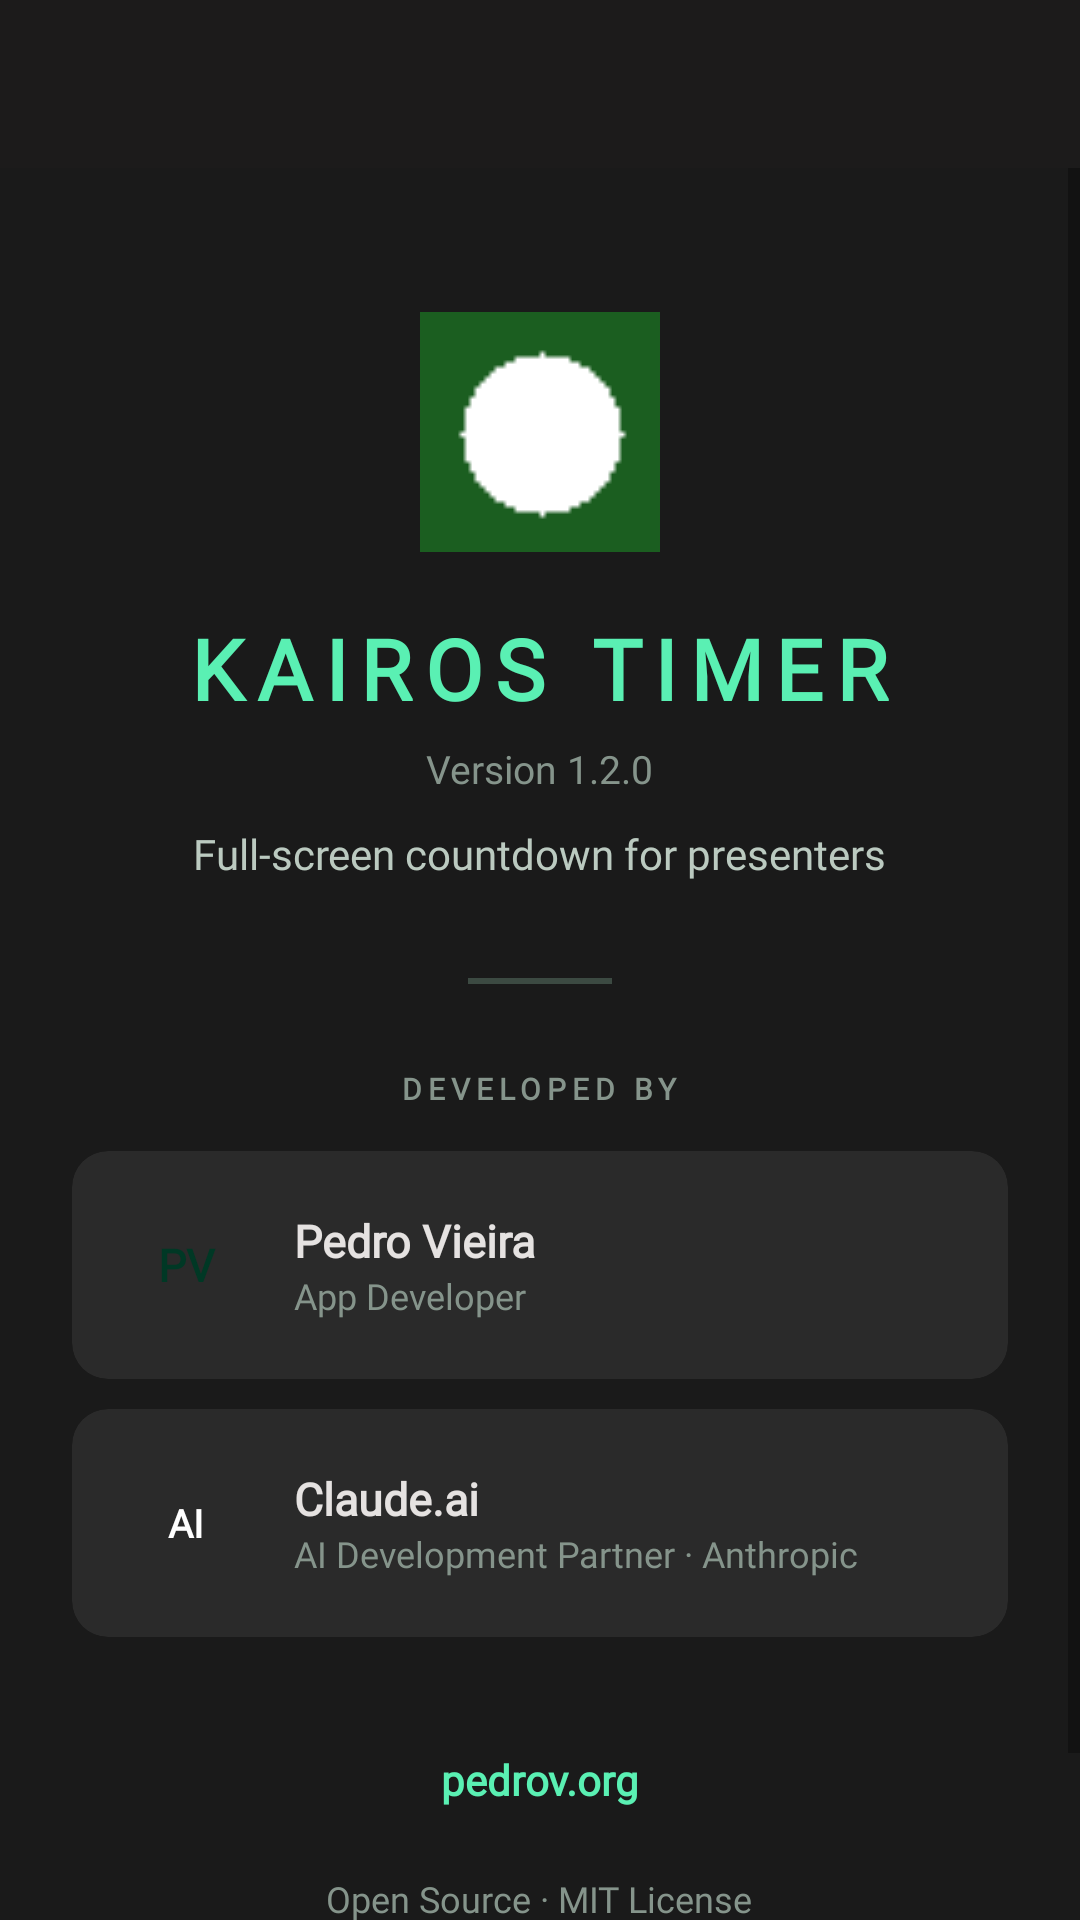

Produce the Android XML layout that renders to this screen, including the resource entries it uses.
<!-- AndroidManifest.xml: application theme Theme.KairosTimer -->
<!-- res/layout/activity_about.xml -->
<?xml version="1.0" encoding="utf-8"?>
<androidx.coordinatorlayout.widget.CoordinatorLayout
    xmlns:android="http://schemas.android.com/apk/res/android"
    xmlns:app="http://schemas.android.com/apk/res-auto"
    android:layout_width="match_parent"
    android:layout_height="match_parent"
    android:background="@color/background">

    <com.google.android.material.appbar.AppBarLayout
        android:layout_width="match_parent"
        android:layout_height="wrap_content"
        android:background="@color/surface_container_low"
        app:elevation="0dp">

        <androidx.appcompat.widget.Toolbar
            android:id="@+id/toolbar"
            android:layout_width="match_parent"
            android:layout_height="?attr/actionBarSize"
            android:background="@color/surface_container_low"
            android:theme="@style/ThemeOverlay.AppCompat.Dark.ActionBar"
            app:popupTheme="@style/ThemeOverlay.AppCompat.Dark" />

    </com.google.android.material.appbar.AppBarLayout>

    <ScrollView
        android:layout_width="match_parent"
        android:layout_height="match_parent"
        app:layout_behavior="@string/appbar_scrolling_view_behavior">

        <LinearLayout
            android:layout_width="match_parent"
            android:layout_height="wrap_content"
            android:orientation="vertical"
            android:gravity="center_horizontal"
            android:paddingHorizontal="24dp"
            android:paddingTop="48dp"
            android:paddingBottom="40dp">

            
            <ImageView
                android:layout_width="80dp"
                android:layout_height="80dp"
                android:src="@mipmap/ic_launcher"
                android:contentDescription="App icon" />

            
            <TextView
                android:layout_width="wrap_content"
                android:layout_height="wrap_content"
                android:text="KAIROS TIMER"
                android:textColor="@color/primary"
                android:textSize="28sp"
                android:textStyle="bold"
                android:fontFamily="@font/space_grotesk"
                android:letterSpacing="0.15"
                android:layout_marginTop="20dp" />

            
            <TextView
                android:id="@+id/tvVersion"
                android:layout_width="wrap_content"
                android:layout_height="wrap_content"
                android:text="Version 1.2.0"
                android:textColor="@color/outline"
                android:textSize="13sp"
                android:fontFamily="@font/manrope"
                android:layout_marginTop="6dp" />

            
            <TextView
                android:layout_width="wrap_content"
                android:layout_height="wrap_content"
                android:text="Full-screen countdown for presenters"
                android:textColor="@color/on_surface_variant"
                android:textSize="14sp"
                android:fontFamily="@font/manrope"
                android:gravity="center"
                android:layout_marginTop="10dp" />

            
            <View
                android:layout_width="48dp"
                android:layout_height="2dp"
                android:background="@color/outline_variant"
                android:layout_marginTop="32dp" />

            
            <TextView
                android:layout_width="wrap_content"
                android:layout_height="wrap_content"
                android:text="DEVELOPED BY"
                android:textColor="@color/outline"
                android:textSize="10sp"
                android:fontFamily="@font/manrope"
                android:textStyle="bold"
                android:letterSpacing="0.2"
                android:layout_marginTop="28dp" />

            
            <androidx.cardview.widget.CardView
                android:layout_width="match_parent"
                android:layout_height="wrap_content"
                android:layout_marginTop="14dp"
                app:cardBackgroundColor="@color/surface_container_high"
                app:cardCornerRadius="12dp"
                app:cardElevation="0dp">

                <LinearLayout
                    android:layout_width="match_parent"
                    android:layout_height="wrap_content"
                    android:orientation="horizontal"
                    android:gravity="center_vertical"
                    android:padding="16dp">

                    <TextView
                        android:layout_width="44dp"
                        android:layout_height="44dp"
                        android:text="PV"
                        android:textColor="@color/on_primary"
                        android:textSize="15sp"
                        android:textStyle="bold"
                        android:fontFamily="@font/space_grotesk"
                        android:gravity="center"
                        android:background="@drawable/circle_primary" />

                    <LinearLayout
                        android:layout_width="0dp"
                        android:layout_height="wrap_content"
                        android:layout_weight="1"
                        android:orientation="vertical"
                        android:layout_marginStart="14dp">

                        <TextView
                            android:layout_width="wrap_content"
                            android:layout_height="wrap_content"
                            android:text="Pedro Vieira"
                            android:textColor="@color/on_surface"
                            android:textSize="15sp"
                            android:textStyle="bold"
                            android:fontFamily="@font/manrope" />

                        <TextView
                            android:layout_width="wrap_content"
                            android:layout_height="wrap_content"
                            android:text="App Developer"
                            android:textColor="@color/outline"
                            android:textSize="12sp"
                            android:fontFamily="@font/manrope" />

                    </LinearLayout>

                </LinearLayout>

            </androidx.cardview.widget.CardView>

            
            <androidx.cardview.widget.CardView
                android:layout_width="match_parent"
                android:layout_height="wrap_content"
                android:layout_marginTop="10dp"
                app:cardBackgroundColor="@color/surface_container_high"
                app:cardCornerRadius="12dp"
                app:cardElevation="0dp">

                <LinearLayout
                    android:layout_width="match_parent"
                    android:layout_height="wrap_content"
                    android:orientation="horizontal"
                    android:gravity="center_vertical"
                    android:padding="16dp">

                    <TextView
                        android:layout_width="44dp"
                        android:layout_height="44dp"
                        android:text="AI"
                        android:textColor="#FFFFFF"
                        android:textSize="13sp"
                        android:textStyle="bold"
                        android:fontFamily="@font/space_grotesk"
                        android:gravity="center"
                        android:background="@drawable/circle_claude" />

                    <LinearLayout
                        android:layout_width="0dp"
                        android:layout_height="wrap_content"
                        android:layout_weight="1"
                        android:orientation="vertical"
                        android:layout_marginStart="14dp">

                        <TextView
                            android:layout_width="wrap_content"
                            android:layout_height="wrap_content"
                            android:text="Claude.ai"
                            android:textColor="@color/on_surface"
                            android:textSize="15sp"
                            android:textStyle="bold"
                            android:fontFamily="@font/manrope" />

                        <TextView
                            android:layout_width="wrap_content"
                            android:layout_height="wrap_content"
                            android:text="AI Development Partner · Anthropic"
                            android:textColor="@color/outline"
                            android:textSize="12sp"
                            android:fontFamily="@font/manrope" />

                    </LinearLayout>

                </LinearLayout>

            </androidx.cardview.widget.CardView>

            
            <TextView
                android:id="@+id/tvWebsite"
                android:layout_width="wrap_content"
                android:layout_height="wrap_content"
                android:text="pedrov.org"
                android:textColor="@color/primary"
                android:textSize="14sp"
                android:fontFamily="@font/manrope"
                android:textStyle="bold"
                android:layout_marginTop="32dp"
                android:padding="6dp"
                android:background="?attr/selectableItemBackground" />

            
            <TextView
                android:layout_width="wrap_content"
                android:layout_height="wrap_content"
                android:text="Open Source · MIT License"
                android:textColor="@color/outline"
                android:textSize="12sp"
                android:fontFamily="@font/manrope"
                android:layout_marginTop="16dp" />

            <TextView
                android:layout_width="wrap_content"
                android:layout_height="wrap_content"
                android:text="© 2026 Pedro Vieira"
                android:textColor="@color/outline"
                android:textSize="12sp"
                android:fontFamily="@font/manrope"
                android:layout_marginTop="4dp" />

        </LinearLayout>

    </ScrollView>

</androidx.coordinatorlayout.widget.CoordinatorLayout>
<!-- resources referenced by this layout -->
<resources>
  <color name="background">#1A1A1A</color>
  <color name="on_primary">#003825</color>
  <color name="on_surface">#E5E2E1</color>
  <color name="on_surface_variant">#BBCAC0</color>
  <color name="outline">#85948B</color>
  <color name="outline_variant">#3C4A42</color>
  <color name="primary">#5AF0B3</color>
  <color name="surface_container_high">#2A2A2A</color>
  <color name="surface_container_low">#1C1B1B</color>
  <!-- mipmap ic_launcher: png bitmap (mipmap-mdpi, 222 bytes) -->
  <style name="Theme.KairosTimer" parent="Theme.MaterialComponents.DayNight.NoActionBar">
          <item name="colorPrimary">@color/colorPrimary</item>
          <item name="colorPrimaryVariant">@color/colorPrimaryVariant</item>
          <item name="colorOnPrimary">@color/colorOnPrimary</item>
          <item name="colorSecondary">@color/colorSecondary</item>
          <item name="colorSecondaryVariant">@color/colorSecondaryVariant</item>
          <item name="colorOnSecondary">@color/colorOnSecondary</item>
          
          <item name="android:windowBackground">@color/background</item>
          <item name="android:statusBarColor">@color/background</item>
          <item name="android:navigationBarColor">@color/surface_container_lowest</item>
          <item name="android:windowLightStatusBar">false</item>
          <item name="android:windowLightNavigationBar">false</item>
      </style>
  <color name="colorPrimary">#5AF0B3</color>
  <color name="colorPrimaryVariant">#003825</color>
  <color name="colorOnPrimary">#003825</color>
  <color name="colorSecondary">#FFB95F</color>
  <color name="colorSecondaryVariant">#472A00</color>
  <color name="colorOnSecondary">#472A00</color>
  <color name="surface_container_lowest">#0E0E0E</color>
</resources>
